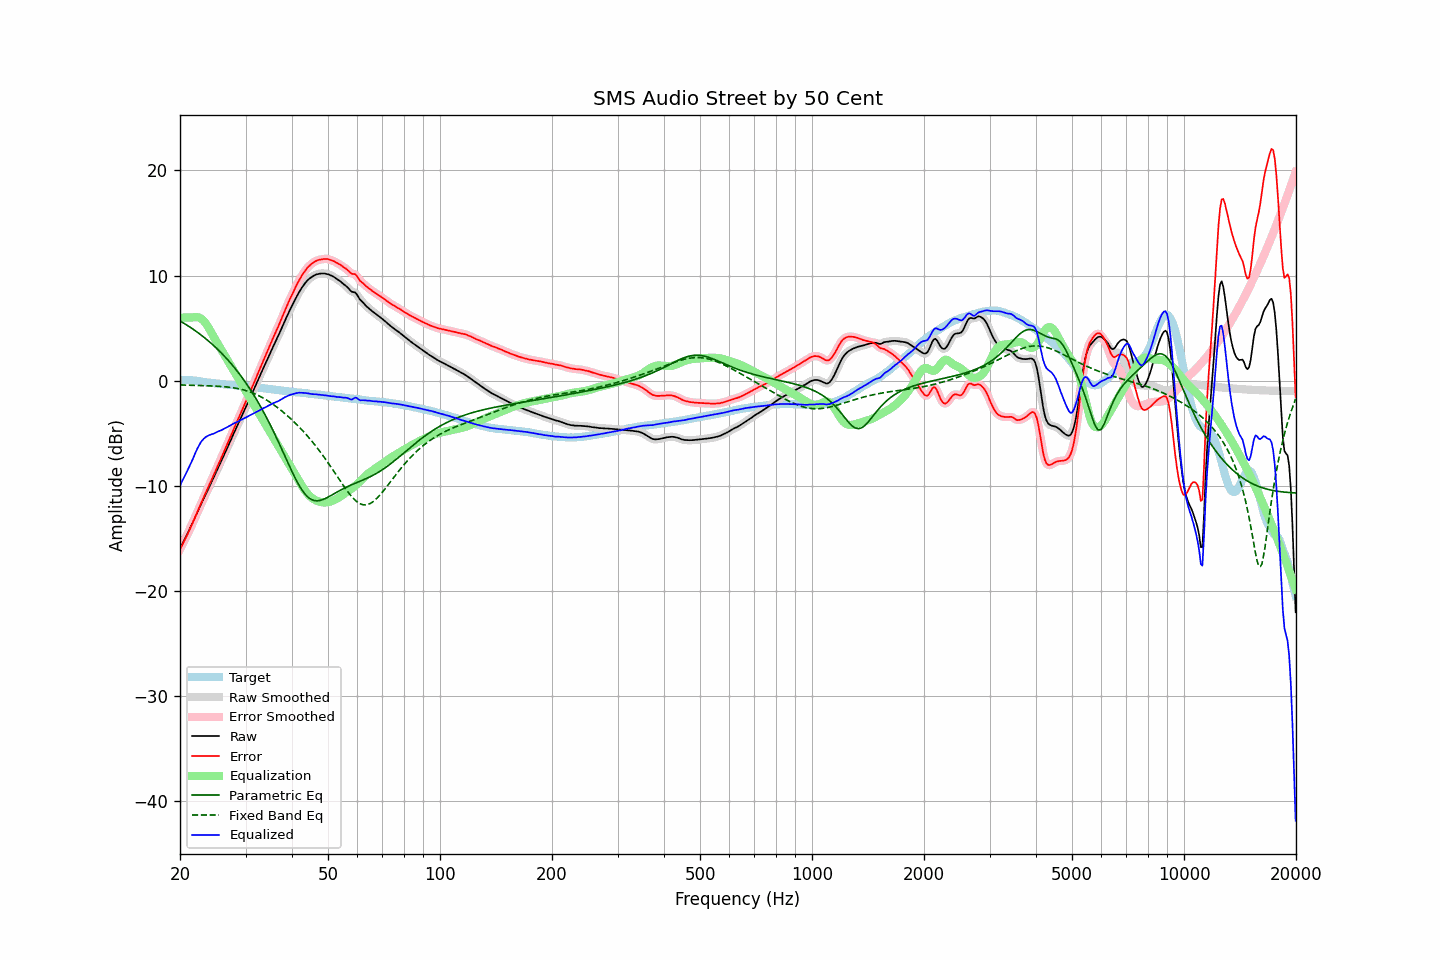

Source data for this figure (header and first rows):
frequency, raw, error, smoothed, error_smoothed, equalization, parametric_eq, fixed_band_eq, equalized_raw, equalized_smoothed, target
20.00, -15.97, -16.05, -15.96, -16.04, 6.00, 5.68, -0.40, -9.97, -9.97, 0.08
20.20, -15.65, -15.73, -15.65, -15.74, 6.00, 5.59, -0.40, -9.65, -9.66, 0.08
20.40, -15.34, -15.43, -15.35, -15.43, 6.00, 5.50, -0.41, -9.34, -9.35, 0.08
20.61, -15.04, -15.13, -15.04, -15.12, 6.00, 5.41, -0.41, -9.04, -9.04, 0.08
20.81, -14.72, -14.81, -14.73, -14.82, 6.00, 5.32, -0.42, -8.72, -8.73, 0.08
21.02, -14.43, -14.51, -14.42, -14.50, 6.00, 5.22, -0.42, -8.42, -8.42, 0.08
21.23, -14.11, -14.17, -14.11, -14.17, 6.00, 5.12, -0.43, -8.10, -8.11, 0.06
21.44, -13.78, -13.84, -13.79, -13.84, 6.00, 5.02, -0.43, -7.78, -7.79, 0.05
21.66, -13.46, -13.49, -13.45, -13.48, 6.02, 4.91, -0.44, -7.44, -7.43, 0.03
21.87, -13.11, -13.12, -13.11, -13.13, 6.04, 4.81, -0.44, -7.07, -7.07, 0.01
22.09, -12.76, -12.76, -12.77, -12.77, 6.05, 4.70, -0.44, -6.71, -6.72, 0.00
22.31, -12.43, -12.40, -12.43, -12.40, 6.04, 4.59, -0.45, -6.40, -6.39, -0.03
22.54, -12.10, -12.05, -12.10, -12.05, 6.00, 4.48, -0.45, -6.11, -6.10, -0.05
22.76, -11.77, -11.70, -11.77, -11.70, 5.92, 4.36, -0.46, -5.85, -5.85, -0.07
22.99, -11.45, -11.35, -11.45, -11.35, 5.81, 4.24, -0.46, -5.64, -5.64, -0.10
23.22, -11.14, -11.01, -11.13, -11.01, 5.65, 4.12, -0.47, -5.49, -5.48, -0.13
23.45, -10.82, -10.66, -10.82, -10.67, 5.46, 4.00, -0.47, -5.35, -5.36, -0.15
23.69, -10.50, -10.34, -10.50, -10.33, 5.24, 3.87, -0.48, -5.27, -5.26, -0.16
23.92, -10.17, -9.99, -10.17, -9.99, 4.99, 3.74, -0.49, -5.19, -5.19, -0.18
24.16, -9.84, -9.65, -9.85, -9.65, 4.71, 3.61, -0.49, -5.13, -5.13, -0.19
24.40, -9.51, -9.30, -9.52, -9.30, 4.44, 3.47, -0.50, -5.08, -5.08, -0.21
24.65, -9.19, -8.96, -9.19, -8.95, 4.16, 3.34, -0.51, -5.03, -5.02, -0.23
24.89, -8.85, -8.60, -8.85, -8.60, 3.90, 3.19, -0.51, -4.95, -4.95, -0.25
25.14, -8.52, -8.26, -8.52, -8.26, 3.64, 3.05, -0.52, -4.88, -4.88, -0.26
25.39, -8.19, -7.91, -8.20, -7.92, 3.39, 2.90, -0.53, -4.81, -4.81, -0.28
25.65, -7.88, -7.58, -7.87, -7.57, 3.13, 2.75, -0.54, -4.75, -4.75, -0.29
25.91, -7.55, -7.23, -7.55, -7.23, 2.87, 2.60, -0.55, -4.68, -4.68, -0.33
26.16, -7.21, -6.88, -7.22, -6.88, 2.61, 2.44, -0.56, -4.60, -4.61, -0.34
26.43, -6.88, -6.54, -6.88, -6.53, 2.35, 2.27, -0.58, -4.53, -4.53, -0.35
26.69, -6.54, -6.17, -6.54, -6.18, 2.09, 2.11, -0.59, -4.44, -4.45, -0.37
26.96, -6.20, -5.82, -6.20, -5.82, 1.84, 1.94, -0.61, -4.37, -4.36, -0.38
27.23, -5.85, -5.46, -5.85, -5.46, 1.58, 1.76, -0.63, -4.28, -4.28, -0.39
27.50, -5.51, -5.11, -5.51, -5.11, 1.32, 1.59, -0.65, -4.19, -4.19, -0.40
27.77, -5.16, -4.74, -5.16, -4.75, 1.06, 1.40, -0.67, -4.10, -4.10, -0.42
28.05, -4.83, -4.39, -4.83, -4.39, 0.80, 1.22, -0.69, -4.02, -4.03, -0.43
28.33, -4.50, -4.04, -4.50, -4.05, 0.54, 1.03, -0.72, -3.95, -3.95, -0.45
28.62, -4.17, -3.71, -4.17, -3.71, 0.29, 0.83, -0.75, -3.89, -3.88, -0.46
28.90, -3.84, -3.36, -3.84, -3.36, 0.03, 0.63, -0.78, -3.81, -3.81, -0.47
29.19, -3.51, -3.01, -3.50, -3.02, -0.23, 0.43, -0.81, -3.74, -3.74, -0.49
29.48, -3.16, -2.67, -3.17, -2.67, -0.49, 0.22, -0.85, -3.66, -3.66, -0.50
29.78, -2.83, -2.32, -2.83, -2.32, -0.75, 0.01, -0.89, -3.58, -3.58, -0.51
30.08, -2.49, -1.98, -2.49, -1.98, -1.01, -0.21, -0.94, -3.50, -3.50, -0.52
30.38, -2.16, -1.62, -2.16, -1.62, -1.27, -0.44, -0.99, -3.43, -3.42, -0.54
30.68, -1.82, -1.27, -1.82, -1.27, -1.52, -0.67, -1.04, -3.34, -3.35, -0.55
30.99, -1.48, -0.91, -1.48, -0.92, -1.78, -0.90, -1.09, -3.26, -3.27, -0.57
31.30, -1.15, -0.57, -1.15, -0.57, -2.04, -1.14, -1.15, -3.19, -3.19, -0.58
31.61, -0.81, -0.22, -0.81, -0.21, -2.30, -1.39, -1.21, -3.11, -3.11, -0.59
31.93, -0.47, 0.14, -0.47, 0.15, -2.56, -1.64, -1.28, -3.03, -3.03, -0.61
32.24, -0.12, 0.52, -0.12, 0.51, -2.82, -1.89, -1.35, -2.94, -2.94, -0.65
32.57, 0.22, 0.88, 0.22, 0.88, -3.07, -2.16, -1.43, -2.85, -2.85, -0.66
32.89, 0.56, 1.23, 0.56, 1.24, -3.33, -2.42, -1.50, -2.77, -2.77, -0.67
33.22, 0.90, 1.60, 0.90, 1.60, -3.59, -2.70, -1.58, -2.69, -2.69, -0.70
33.55, 1.25, 1.96, 1.24, 1.95, -3.85, -2.98, -1.67, -2.60, -2.61, -0.71
33.89, 1.57, 2.30, 1.58, 2.31, -4.11, -3.26, -1.76, -2.54, -2.53, -0.73
34.23, 1.91, 2.67, 1.91, 2.67, -4.37, -3.55, -1.85, -2.46, -2.45, -0.76
34.57, 2.25, 3.03, 2.25, 3.03, -4.62, -3.85, -1.95, -2.37, -2.37, -0.78
34.92, 2.59, 3.39, 2.59, 3.39, -4.88, -4.15, -2.05, -2.29, -2.29, -0.80
35.27, 2.93, 3.74, 2.93, 3.74, -5.14, -4.46, -2.15, -2.21, -2.21, -0.81
35.62, 3.26, 4.09, 3.26, 4.09, -5.40, -4.78, -2.26, -2.14, -2.14, -0.83
35.97, 3.59, 4.44, 3.58, 4.43, -5.66, -5.10, -2.37, -2.07, -2.08, -0.85
... 635 more rows
